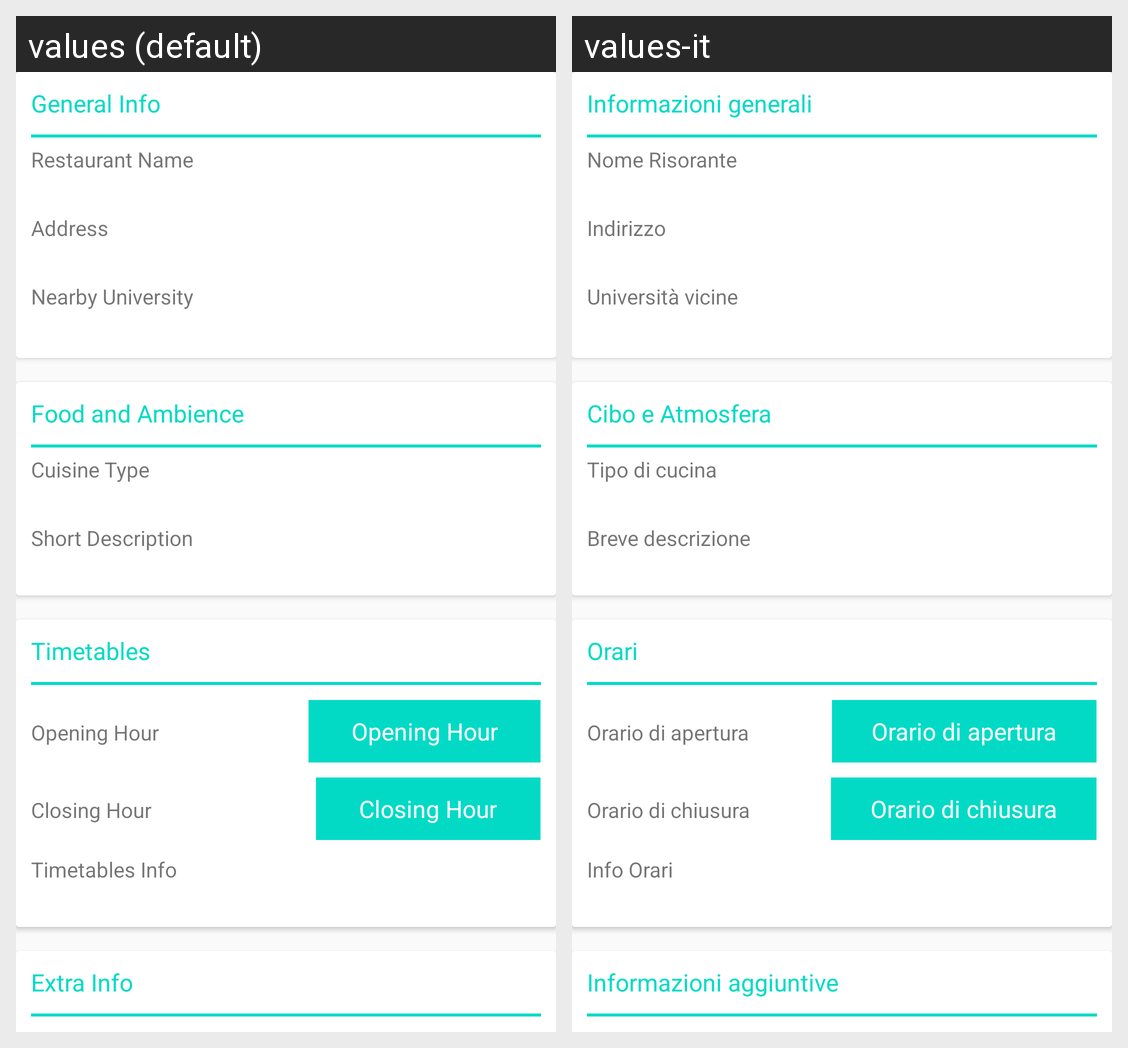

This grid shows one Android layout under two languages. Give, for every string resource on the screen, its name, the default text and each shown locale's text.
Android screen res/layout/restaurant_info_fragment.xml rendered under 2 locales, left to right: values (default), values-it. Device: Nexus 5 (rendered at 1080×1920; each locale shown at half size, 540×960, under a caption strip naming it); theme AppTheme.
Strings drawn on this screen, with the default value and each locale's value (text and hints the layout hard-codes, and strings that could not be matched under every locale, appear in the picture but are not listed):

general_info
  values: General Info
  values-it: Informazioni generali

restaurantName
  values: Restaurant Name
  values-it: Nome Risorante

address
  values: Address
  values-it: Indirizzo

university
  values: Nearby University
  values-it: Università vicine

food_and_ambience
  values: Food and Ambience
  values-it: Cibo e Atmosfera

Cuisine
  values: Cuisine Type
  values-it: Tipo di cucina

shortDescription
  values: Short Description
  values-it: Breve descrizione

timetables_edit
  values: Timetables
  values-it: Orari

openingHour
  values: Opening Hour
  values-it: Orario di apertura

closingHour
  values: Closing Hour
  values-it: Orario di chiusura

timetables_info
  values: Timetables Info
  values-it: Info Orari

extra_info
  values: Extra Info
  values-it: Informazioni aggiuntive
